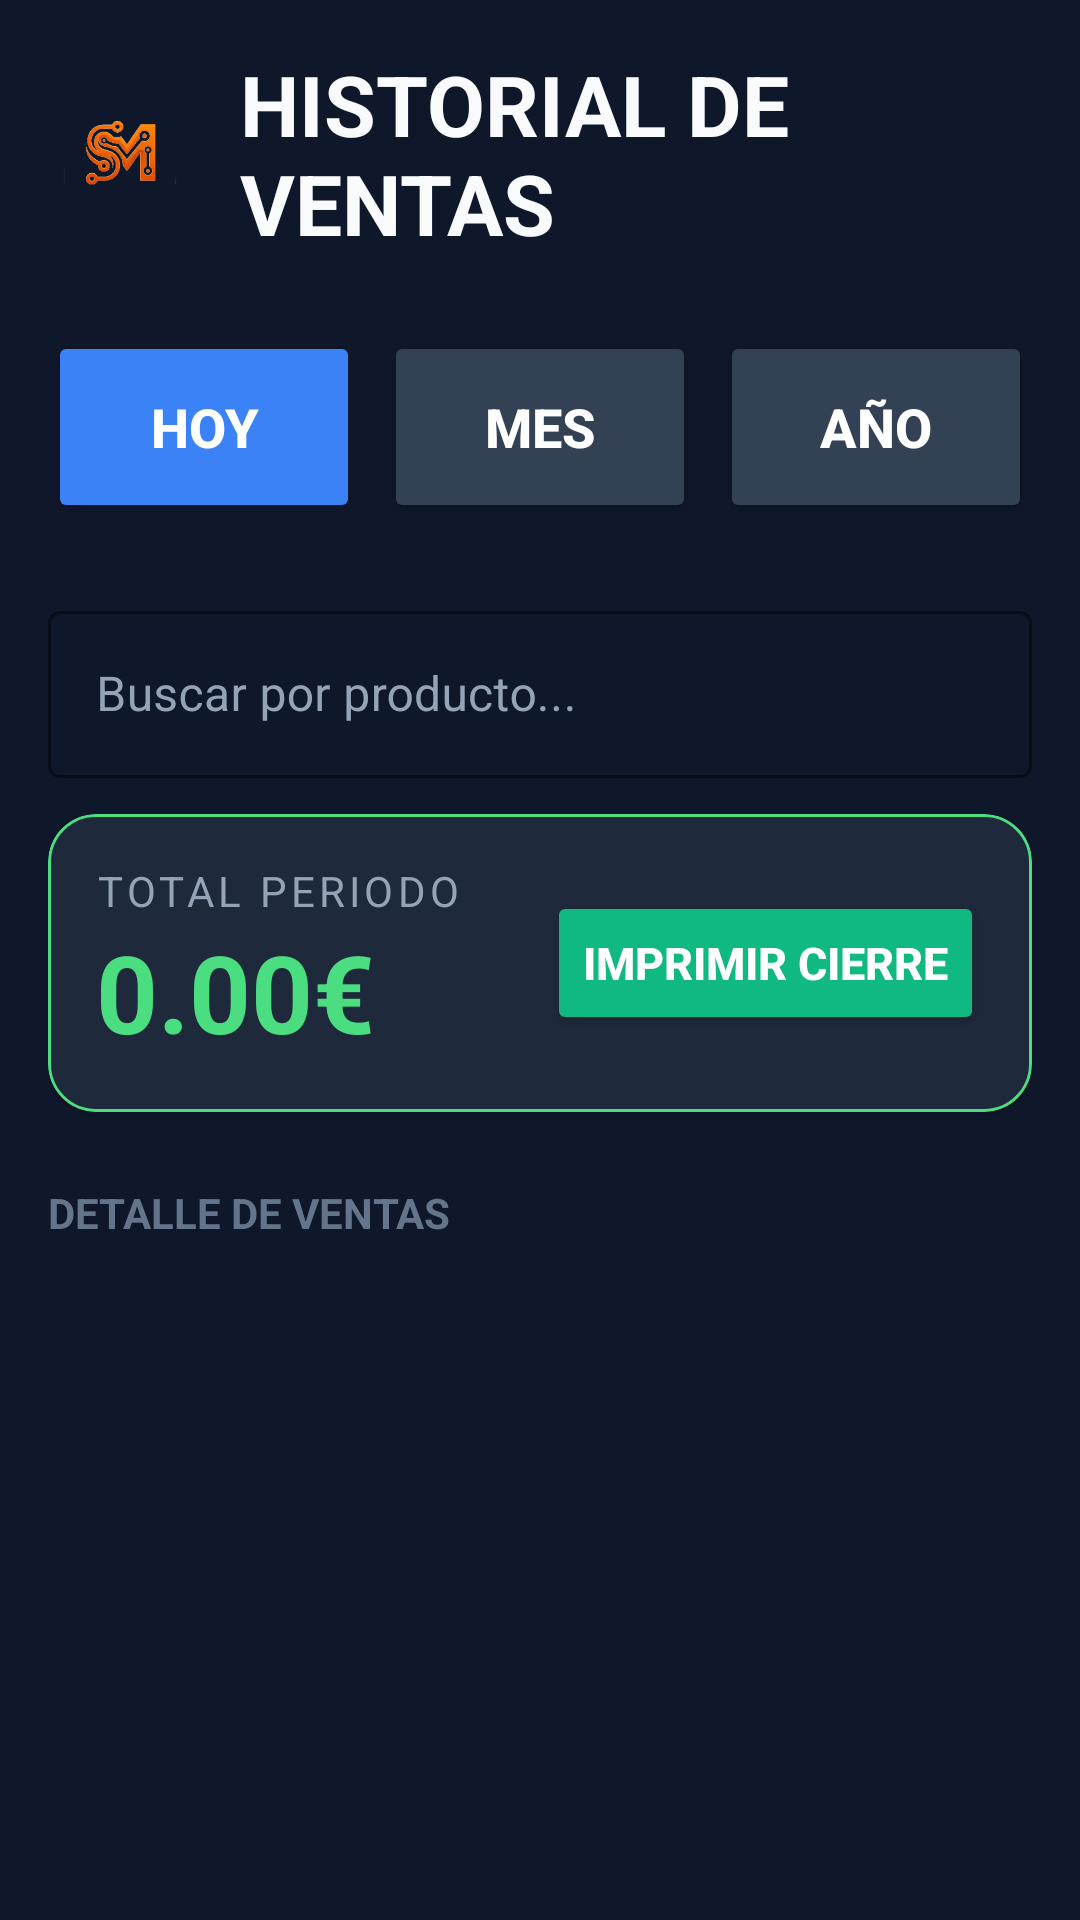

Produce the Android XML layout that renders to this screen, including the resource entries it uses.
<!-- AndroidManifest.xml: application theme Theme.MyApplication -->
<!-- res/layout/activity_historial_ventas.xml -->
<?xml version="1.0" encoding="utf-8"?>
<LinearLayout xmlns:android="http://schemas.android.com/apk/res/android"
    xmlns:app="http://schemas.android.com/apk/res-auto"
    xmlns:tools="http://schemas.android.com/tools"
    android:layout_width="match_parent"
    android:layout_height="match_parent"
    android:orientation="vertical"
    android:background="#0F172A"
    android:padding="16dp"
    android:fitsSystemWindows="true">

    <RelativeLayout
        android:layout_width="match_parent"
        android:layout_height="wrap_content"
        android:layout_marginBottom="24dp">

        <ImageButton
            android:id="@+id/btnBack"
            android:layout_width="48dp"
            android:layout_height="48dp"
            android:layout_alignParentStart="true"
            android:layout_centerVertical="true"
            android:background="?attr/selectableItemBackgroundBorderless"
            android:src="@drawable/ic_arrow_back"
            android:contentDescription="@string/volver" />

        <LinearLayout
            android:layout_width="wrap_content"
            android:layout_height="wrap_content"
            android:layout_centerInParent="true"
            android:orientation="horizontal"
            android:gravity="center_vertical">

            <ImageView
                android:contentDescription="@null"
                android:layout_width="48dp"
                android:layout_height="48dp"
                android:src="@drawable/ic_logo_monogram"
                android:scaleType="fitCenter"
                android:layout_marginEnd="16dp" />

            <TextView
                android:id="@+id/txtTituloFiltro"
                android:layout_width="wrap_content"
                android:layout_height="wrap_content"
                android:text="@string/historial_de_ventas"
                android:textColor="#F8FAFC"
                android:textSize="28sp"
                android:textStyle="bold"
                android:textAllCaps="true" />
        </LinearLayout>
    </RelativeLayout>

    
    <LinearLayout
        android:layout_width="match_parent"
        android:layout_height="wrap_content"
        android:orientation="horizontal"
        android:layout_marginBottom="24dp">

        <Button
            android:id="@+id/btnDia"
            android:layout_width="0dp"
            android:layout_height="64dp"
            android:layout_weight="1"
            android:text="@string/hoy"
        android:textAllCaps="true"
            android:textSize="18sp"
            android:textStyle="bold"
            android:textColor="#FFFFFF"
            android:backgroundTint="#3B82F6"
            app:cornerRadius="12dp"
            android:layout_marginEnd="8dp"/>

        <Button
            android:id="@+id/btnMes"
            android:layout_width="0dp"
            android:layout_height="64dp"
            android:layout_weight="1"
            android:text="@string/mes"
            android:textSize="18sp"
            android:textStyle="bold"
            android:textColor="#FFFFFF"
            android:backgroundTint="#334155"
            app:cornerRadius="12dp"
            android:layout_marginEnd="8dp"/>

        <Button
            android:id="@+id/btnAnio"
            android:layout_width="0dp"
            android:layout_height="64dp"
            android:layout_weight="1"
            android:text="@string/ano"
            android:textSize="18sp"
            android:textStyle="bold"
            android:textColor="#FFFFFF"
            android:backgroundTint="#334155"
            app:cornerRadius="12dp"/>
    </LinearLayout>

    
    <com.google.android.material.textfield.TextInputLayout
        android:layout_width="match_parent"
        android:layout_height="wrap_content"
        android:layout_marginBottom="12dp"
        app:boxStrokeColor="#3B82F6"
        app:hintTextColor="#94A3B8"
        android:textColorHint="#94A3B8"
        style="@style/Widget.MaterialComponents.TextInputLayout.OutlinedBox">

        <com.google.android.material.textfield.TextInputEditText
            android:id="@+id/etBuscarVentas"
            android:layout_width="match_parent"
            android:layout_height="wrap_content"
            android:hint="@string/buscar_por_producto"
            android:textColor="#F8FAFC"
            android:textSize="16sp"
            android:inputType="text"/>
    </com.google.android.material.textfield.TextInputLayout>



    
    <com.google.android.material.card.MaterialCardView
        android:layout_width="match_parent"
        android:layout_height="wrap_content"
        app:cardCornerRadius="16dp"
        app:cardBackgroundColor="#1E293B"
        app:strokeColor="#4ADE80"
        app:strokeWidth="1dp"
        android:layout_marginBottom="24dp">
        
        <LinearLayout
            android:layout_width="match_parent"
            android:layout_height="wrap_content"
            android:orientation="horizontal"
            android:gravity="center_vertical"
            android:padding="16dp">

            <LinearLayout
                android:layout_width="0dp"
                android:layout_height="wrap_content"
                android:layout_weight="1"
                android:orientation="vertical">
                <TextView
                    android:layout_width="wrap_content"
                    android:layout_height="wrap_content"
                    android:text="@string/total_periodo"
                    android:textColor="#94A3B8"
                    android:textSize="14sp"
                    android:letterSpacing="0.1"/>
                
                <TextView
                    android:id="@+id/txtTotalCaja"
                    android:layout_width="wrap_content"
                    android:layout_height="wrap_content"
                    android:text="0.00€"
                    android:textColor="#4ADE80"
                    android:textSize="36sp"
                    android:textStyle="bold"/>
            </LinearLayout>

            <Button
                android:id="@+id/btnImprimirCierre"
                android:layout_width="wrap_content"
                android:layout_height="48dp"
                android:text="@string/imprimir_cierre"
                android:textSize="15sp"
                android:textStyle="bold"
                android:textColor="#FFFFFF"
                android:backgroundTint="#10B981"
                app:cornerRadius="8dp"/>
        </LinearLayout>
    </com.google.android.material.card.MaterialCardView>

    
    <TextView
        android:layout_width="match_parent"
        android:layout_height="wrap_content"
        android:text="@string/detalle_de_ventas"
        android:textColor="#64748B"
        android:textSize="14sp"
        android:textStyle="bold"
        android:layout_marginBottom="8dp"/>

    
    <ListView
        android:id="@+id/listaVentas"
        android:layout_width="match_parent"
        android:layout_height="0dp"
        android:layout_weight="1"
        android:divider="@null"
        android:dividerHeight="8dp"
        android:clipToPadding="false"/>

</LinearLayout>
<!-- resources referenced by this layout -->
<resources>
  <!-- drawable ic_logo_monogram: png bitmap (drawable, 27535 bytes) -->
  <string name="ano">AÑO</string>
  <string name="buscar_por_producto">Buscar por producto...</string>
  <string name="detalle_de_ventas">DETALLE DE VENTAS</string>
  <string name="historial_de_ventas">Historial de Ventas</string>
  <string name="hoy">Hoy</string>
  <string name="imprimir_cierre">Imprimir Cierre</string>
  <string name="mes">MES</string>
  <string name="total_periodo">TOTAL PERIODO</string>
  <string name="volver">Volver</string>
  <style name="Theme.MyApplication" parent="Theme.MaterialComponents.DayNight.NoActionBar">
          
          <item name="colorPrimary">@color/primary_brand</item>
          <item name="colorPrimaryVariant">@color/primary_variant</item>
          <item name="colorOnPrimary">@color/white</item>
          
          
          <item name="colorSecondary">@color/secondary_brand</item>
          <item name="colorSecondaryVariant">@color/secondary_brand</item>
          <item name="colorOnSecondary">@color/background_dark</item>
  
          
          <item name="android:statusBarColor">@color/background_dark</item>
          <item name="android:windowLightStatusBar">false</item>
          
          
          <item name="android:navigationBarColor">@color/background_dark</item>
          <item name="android:navigationBarDividerColor" tools:targetApi="o">@color/surface_light</item>
          <item name="android:windowDrawsSystemBarBackgrounds">true</item>
          
          
          <item name="android:windowBackground">@color/background_dark</item>
          <item name="colorSurface">@color/surface_dark</item>
          <item name="colorOnSurface">@color/text_primary</item>
  
          
      </style>
  <color name="primary_brand">#3B82F6</color>
  <color name="primary_variant">#2563EB</color>
  <color name="white">#FFFFFFFF</color>
  <color name="secondary_brand">#10B981</color>
  <color name="background_dark">#0F172A</color>
  <color name="surface_light">#334155</color>
  <color name="surface_dark">#1E293B</color>
  <color name="text_primary">#F8FAFC</color>
</resources>
